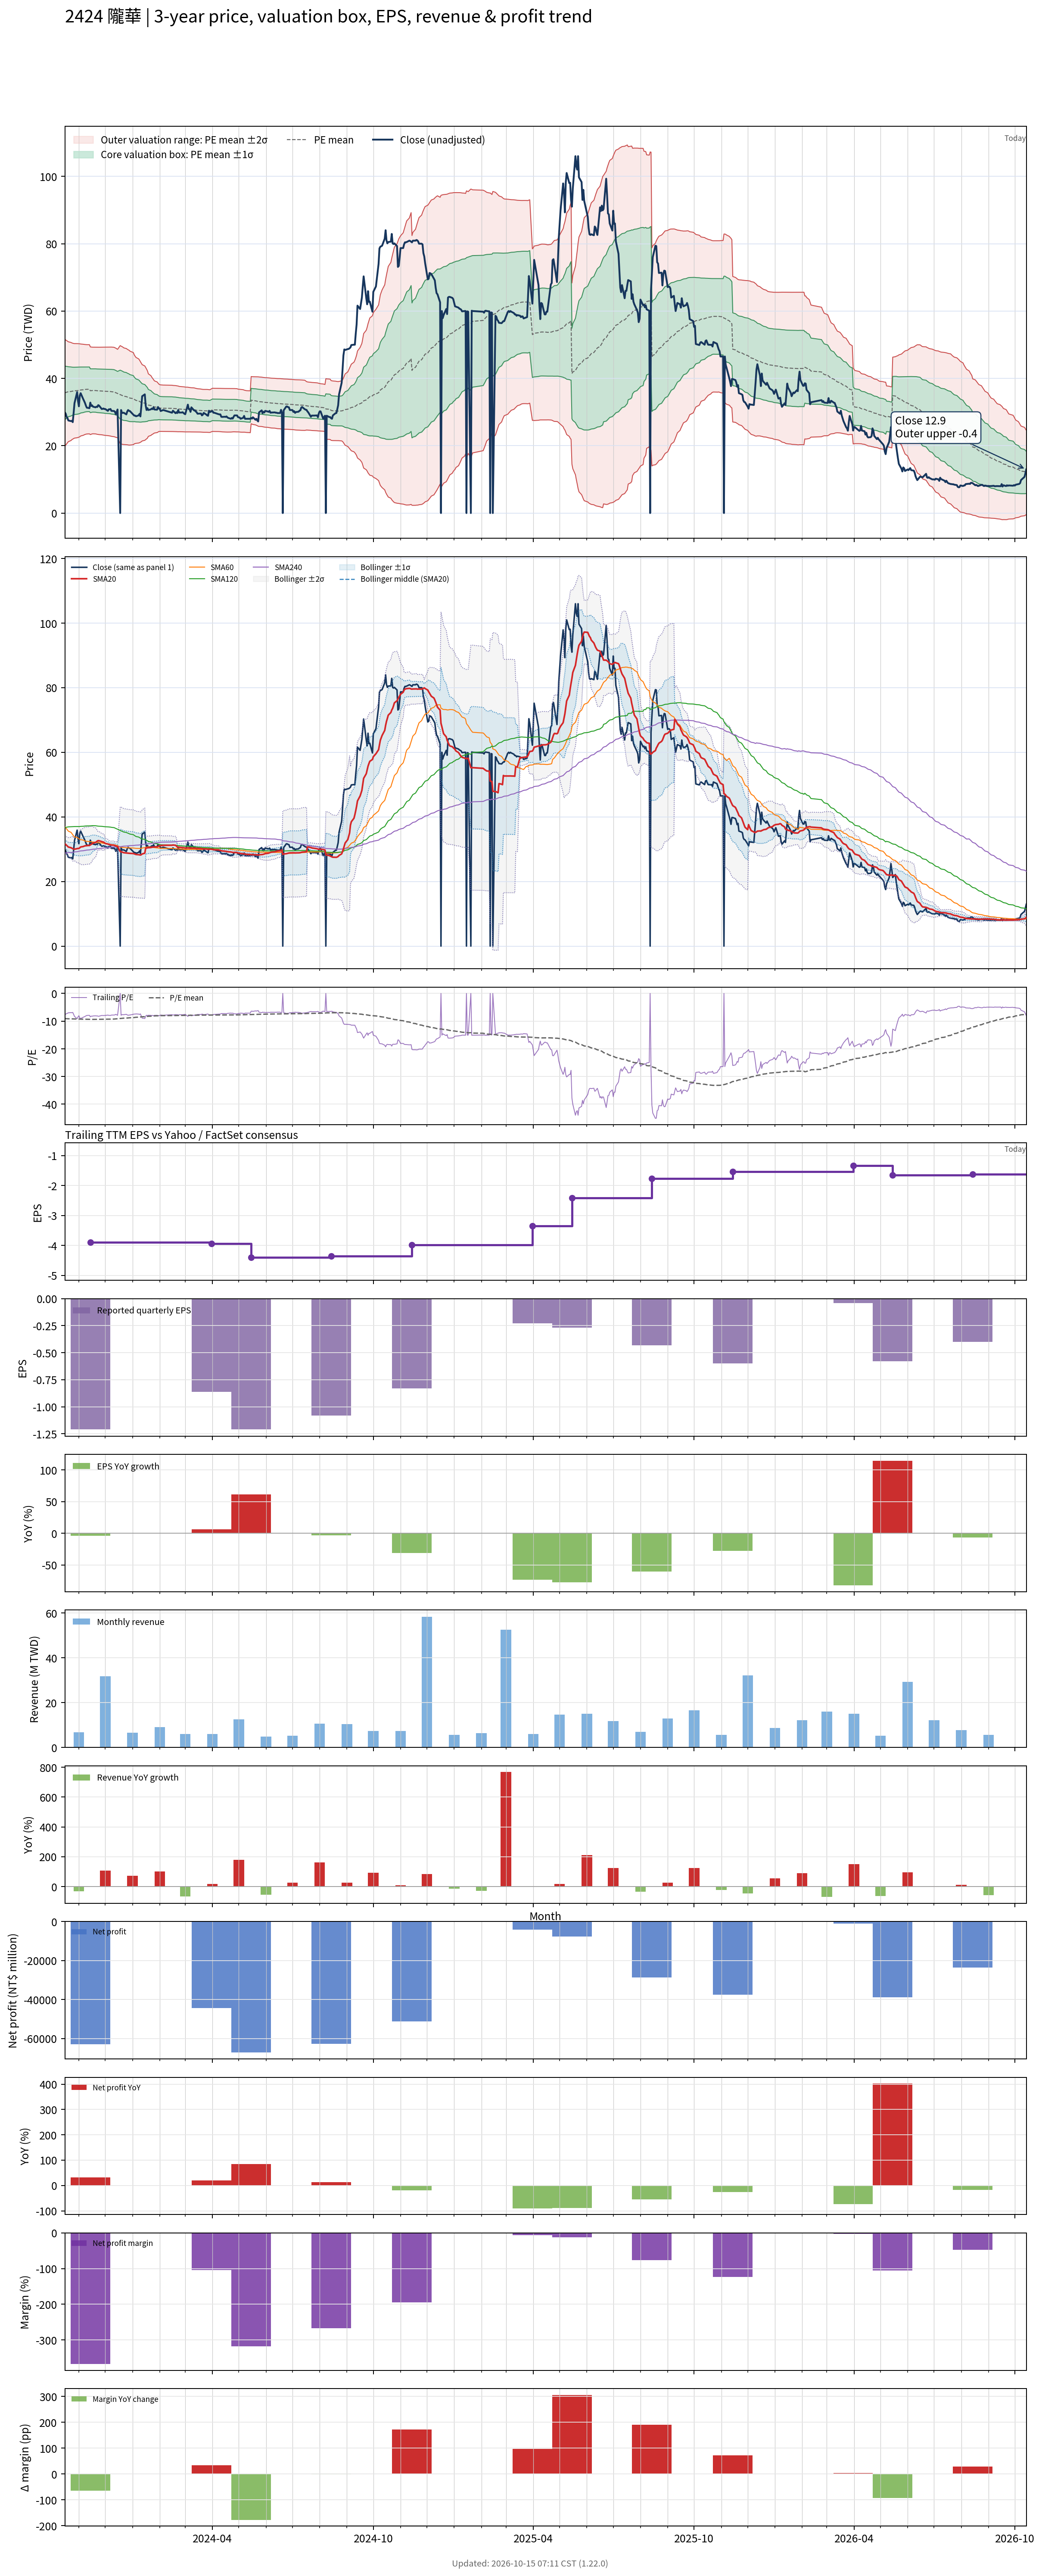

Values plotted in this chart, from the file beside it:
# chart-version: skill-stock-dynamic-val…
date, close, available_date, period_end, eps, ttm_eps, pe, pe_mean, pe_std, price_m2, price_m1, price_mean, price_p1, price_p2, forward_eps, forward_pe, forward_pe_mean, forward_pe_std, forward_price_m2, forward_price_m1, forward_price_mean, forward_price_p1, forward_price_p2, sma20
2023-10-16, 29.9, 2023-08-14, 2023-06-30, -1.12, -3.94, -7.589, -9.063, 2.016, 51.6, 43.65, 35.71, 27.76, 19.82, , , , , , , , , , 31.68
2023-10-17, 29.5, 2023-08-14, 2023-06-30, -1.12, -3.94, -7.487, -9.086, 1.982, 51.42, 43.61, 35.8, 27.99, 20.18, , , , , , , , , , 31.45
2023-10-18, 28.6, 2023-08-14, 2023-06-30, -1.12, -3.94, -7.259, -9.107, 1.949, 51.24, 43.56, 35.88, 28.2, 20.53, , , , , , , , , , 31.21
2023-10-19, 28.2, 2023-08-14, 2023-06-30, -1.12, -3.94, -7.157, -9.128, 1.914, 51.04, 43.5, 35.96, 28.42, 20.88, , , , , , , , , , 30.93
2023-10-20, 27.5, 2023-08-14, 2023-06-30, -1.12, -3.94, -6.98, -9.146, 1.882, 50.87, 43.45, 36.04, 28.62, 21.21, , , , , , , , , , 30.67
2023-10-23, 27.3, 2023-08-14, 2023-06-30, -1.12, -3.94, -6.929, -9.165, 1.848, 50.67, 43.39, 36.11, 28.83, 21.55, , , , , , , , , , 30.45
2023-10-24, 27.4, 2023-08-14, 2023-06-30, -1.12, -3.94, -6.954, -9.18, 1.822, 50.53, 43.35, 36.17, 28.99, 21.81, , , , , , , , , , 30.32
2023-10-25, 27, 2023-08-14, 2023-06-30, -1.12, -3.94, -6.853, -9.19, 1.806, 50.44, 43.32, 36.21, 29.09, 21.97, , , , , , , , , , 30.17
2023-10-26, 29.7, 2023-08-14, 2023-06-30, -1.12, -3.94, -7.538, -9.201, 1.792, 50.37, 43.31, 36.25, 29.19, 22.13, , , , , , , , , , 30.01
2023-10-27, 32.65, 2023-08-14, 2023-06-30, -1.12, -3.94, -8.287, -9.213, 1.781, 50.33, 43.32, 36.3, 29.28, 22.26, , , , , , , , , , 30
2023-10-30, 35.9, 2023-08-14, 2023-06-30, -1.12, -3.94, -9.112, -9.226, 1.774, 50.33, 43.34, 36.35, 29.36, 22.37, , , , , , , , , , 30.17
2023-10-31, 33.3, 2023-08-14, 2023-06-30, -1.12, -3.94, -8.452, -9.235, 1.768, 50.31, 43.35, 36.39, 29.42, 22.46, , , , , , , , , , 30.23
2023-11-01, 31.7, 2023-08-14, 2023-06-30, -1.12, -3.94, -8.046, -9.242, 1.761, 50.29, 43.35, 36.41, 29.48, 22.54, , , , , , , , , , 30.23
2023-11-02, 34.85, 2023-08-14, 2023-06-30, -1.12, -3.94, -8.845, -9.256, 1.751, 50.27, 43.37, 36.47, 29.57, 22.67, , , , , , , , , , 30.43
2023-11-03, 35.6, 2023-08-14, 2023-06-30, -1.12, -3.94, -9.036, -9.277, 1.733, 50.21, 43.38, 36.55, 29.72, 22.89, , , , , , , , , , 30.69
2023-11-06, 33.8, 2023-08-14, 2023-06-30, -1.12, -3.94, -8.579, -9.294, 1.715, 50.14, 43.38, 36.62, 29.86, 23.1, , , , , , , , , , 30.83
2023-11-07, 33.25, 2023-08-14, 2023-06-30, -1.12, -3.94, -8.439, -9.306, 1.704, 50.09, 43.38, 36.67, 29.95, 23.24, , , , , , , , , , 30.95
2023-11-08, 32.65, 2023-08-14, 2023-06-30, -1.12, -3.94, -8.287, -9.316, 1.695, 50.06, 43.38, 36.7, 30.03, 23.35, , , , , , , , , , 31.05
2023-11-09, 31.9, 2023-08-14, 2023-06-30, -1.12, -3.94, -8.096, -9.323, 1.688, 50.03, 43.38, 36.73, 30.08, 23.43, , , , , , , , , , 31.07
2023-11-10, 31.3, 2023-08-14, 2023-06-30, -1.12, -3.94, -7.944, -9.328, 1.683, 50.01, 43.38, 36.75, 30.12, 23.49, , , , , , , , , , 31.1
2023-11-13, 31.15, 2023-08-14, 2023-06-30, -1.12, -3.94, -7.906, -9.331, 1.68, 50, 43.38, 36.76, 30.15, 23.53, , , , , , , , , , 31.16
2023-11-14, 32.8, 2023-11-14, 2023-09-30, -1.21, -3.89, -8.432, -9.339, 1.673, 49.35, 42.84, 36.33, 29.82, 23.31, , , , , , , , , , 31.33
2023-11-15, 31.8, 2023-11-14, 2023-09-30, -1.21, -3.89, -8.175, -9.347, 1.665, 49.31, 42.84, 36.36, 29.88, 23.41, , , , , , , , , , 31.49
2023-11-16, 32, 2023-11-14, 2023-09-30, -1.21, -3.89, -8.226, -9.357, 1.655, 49.27, 42.84, 36.4, 29.96, 23.52, , , , , , , , , , 31.68
2023-11-17, 31.6, 2023-11-14, 2023-09-30, -1.21, -3.89, -8.123, -9.36, 1.653, 49.27, 42.84, 36.41, 29.98, 23.55, , , , , , , , , , 31.88
2023-11-20, 31.4, 2023-11-14, 2023-09-30, -1.21, -3.89, -8.072, -9.356, 1.655, 49.27, 42.83, 36.39, 29.95, 23.52, , , , , , , , , , 32.09
2023-11-21, 31.6, 2023-11-14, 2023-09-30, -1.21, -3.89, -8.123, -9.345, 1.659, 49.26, 42.81, 36.35, 29.9, 23.45, , , , , , , , , , 32.3
2023-11-22, 31.5, 2023-11-14, 2023-09-30, -1.21, -3.89, -8.098, -9.337, 1.663, 49.26, 42.79, 36.32, 29.85, 23.38, , , , , , , , , , 32.52
2023-11-23, 32.05, 2023-11-14, 2023-09-30, -1.21, -3.89, -8.239, -9.333, 1.665, 49.26, 42.78, 36.31, 29.83, 23.35, , , , , , , , , , 32.64
2023-11-24, 31.9, 2023-11-14, 2023-09-30, -1.21, -3.89, -8.201, -9.327, 1.668, 49.26, 42.77, 36.28, 29.79, 23.31, , , , , , , , , , 32.6
2023-11-27, 30.9, 2023-11-14, 2023-09-30, -1.21, -3.89, -7.943, -9.32, 1.672, 49.26, 42.76, 36.25, 29.75, 23.25, , , , , , , , , , 32.35
2023-11-28, 30.95, 2023-11-14, 2023-09-30, -1.21, -3.89, -7.956, -9.315, 1.675, 49.26, 42.75, 36.23, 29.72, 23.2, , , , , , , , , , 32.23
2023-11-29, 31.05, 2023-11-14, 2023-09-30, -1.21, -3.89, -7.982, -9.311, 1.677, 49.27, 42.75, 36.22, 29.7, 23.17, , , , , , , , , , 32.2
2023-11-30, 30.9, 2023-11-14, 2023-09-30, -1.21, -3.89, -7.943, -9.303, 1.681, 49.27, 42.73, 36.19, 29.65, 23.11, , , , , , , , , , 32.01
2023-12-01, 30.9, 2023-11-14, 2023-09-30, -1.21, -3.89, -7.943, -9.298, 1.685, 49.28, 42.72, 36.17, 29.62, 23.06, , , , , , , , , , 31.77
2023-12-04, 30.35, 2023-11-14, 2023-09-30, -1.21, -3.89, -7.802, -9.291, 1.689, 49.28, 42.71, 36.14, 29.57, 23, , , , , , , , , , 31.6
2023-12-05, 30.8, 2023-11-14, 2023-09-30, -1.21, -3.89, -7.918, -9.287, 1.692, 49.29, 42.71, 36.13, 29.54, 22.96, , , , , , , , , , 31.48
2023-12-06, 30.8, 2023-11-14, 2023-09-30, -1.21, -3.89, -7.918, -9.282, 1.695, 49.3, 42.7, 36.11, 29.51, 22.92, , , , , , , , , , 31.38
2023-12-07, 30.9, 2023-11-14, 2023-09-30, -1.21, -3.89, -7.943, -9.278, 1.698, 49.3, 42.69, 36.09, 29.48, 22.88, , , , , , , , , , 31.33
2023-12-08, 30.35, 2023-11-14, 2023-09-30, -1.21, -3.89, -7.802, -9.265, 1.703, 49.29, 42.67, 36.04, 29.41, 22.79, , , , , , , , , , 31.29
2023-12-11, 30.3, 2023-11-14, 2023-09-30, -1.21, -3.89, -7.789, -9.245, 1.706, 49.24, 42.6, 35.96, 29.32, 22.69, , , , , , , , , , 31.24
2023-12-12, 30.1, 2023-11-14, 2023-09-30, -1.21, -3.89, -7.738, -9.215, 1.702, 49.09, 42.47, 35.85, 29.23, 22.61, , , , , , , , , , 31.11
2023-12-13, 29.35, 2023-11-14, 2023-09-30, -1.21, -3.89, -7.545, -9.189, 1.703, 48.99, 42.37, 35.74, 29.12, 22.5, , , , , , , , , , 30.98
2023-12-14, 29.95, 2023-11-14, 2023-09-30, -1.21, -3.89, -7.699, -9.156, 1.693, 48.79, 42.2, 35.62, 29.03, 22.44, , , , , , , , , , 30.88
2023-12-15, 30.75, 2023-11-14, 2023-09-30, -1.21, -3.89, -7.905, -9.128, 1.686, 48.63, 42.07, 35.51, 28.95, 22.39, , , , , , , , , , 30.84
2023-12-18, 0.000000, 2023-11-14, 2023-09-30, -1.21, -3.89, -0.000000, -9.038, 1.874, 49.74, 42.45, 35.16, 27.87, 20.58, , , , , , , , , , 29.27
2023-12-19, 30.6, 2023-11-14, 2023-09-30, -1.21, -3.89, -7.866, -9.011, 1.867, 49.58, 42.32, 35.05, 27.79, 20.53, , , , , , , , , , 29.22
2023-12-20, 29.75, 2023-11-14, 2023-09-30, -1.21, -3.89, -7.648, -8.985, 1.864, 49.45, 42.2, 34.95, 27.7, 20.45, , , , , , , , , , 29.13
2023-12-21, 29.75, 2023-11-14, 2023-09-30, -1.21, -3.89, -7.648, -8.956, 1.858, 49.3, 42.07, 34.84, 27.61, 20.39, , , , , , , , , , 29.02
2023-12-22, 29.8, 2023-11-14, 2023-09-30, -1.21, -3.89, -7.661, -8.924, 1.845, 49.07, 41.89, 34.71, 27.53, 20.36, , , , , , , , , , 28.91
2023-12-25, 29.3, 2023-11-14, 2023-09-30, -1.21, -3.89, -7.532, -8.891, 1.835, 48.87, 41.73, 34.59, 27.45, 20.31, , , , , , , , , , 28.83
2023-12-26, 30.15, 2023-11-14, 2023-09-30, -1.21, -3.89, -7.751, -8.861, 1.824, 48.66, 41.56, 34.47, 27.37, 20.28, , , , , , , , , , 28.79
2023-12-27, 30.6, 2023-11-14, 2023-09-30, -1.21, -3.89, -7.866, -8.836, 1.816, 48.5, 41.44, 34.37, 27.3, 20.24, , , , , , , , , , 28.77
2023-12-28, 30.35, 2023-11-14, 2023-09-30, -1.21, -3.89, -7.802, -8.812, 1.811, 48.37, 41.32, 34.28, 27.23, 20.19, , , , , , , , , , 28.74
2023-12-29, 30.3, 2023-11-14, 2023-09-30, -1.21, -3.89, -7.789, -8.78, 1.794, 48.11, 41.13, 34.15, 27.17, 20.19, , , , , , , , , , 28.71
2024-01-02, 29.2, 2023-11-14, 2023-09-30, -1.21, -3.89, -7.506, -8.735, 1.758, 47.66, 40.82, 33.98, 27.14, 20.3, , , , , , , , , , 28.66
2024-01-03, 28.95, 2023-11-14, 2023-09-30, -1.21, -3.89, -7.442, -8.682, 1.698, 46.98, 40.38, 33.77, 27.17, 20.56, , , , , , , , , , 28.56
2024-01-04, 28.95, 2023-11-14, 2023-09-30, -1.21, -3.89, -7.442, -8.64, 1.665, 46.56, 40.09, 33.61, 27.13, 20.65, , , , , , , , , , 28.47
2024-01-05, 28.75, 2023-11-14, 2023-09-30, -1.21, -3.89, -7.391, -8.601, 1.639, 46.21, 39.83, 33.46, 27.08, 20.7, , , , , , , , , , 28.36
... 669 more rows
